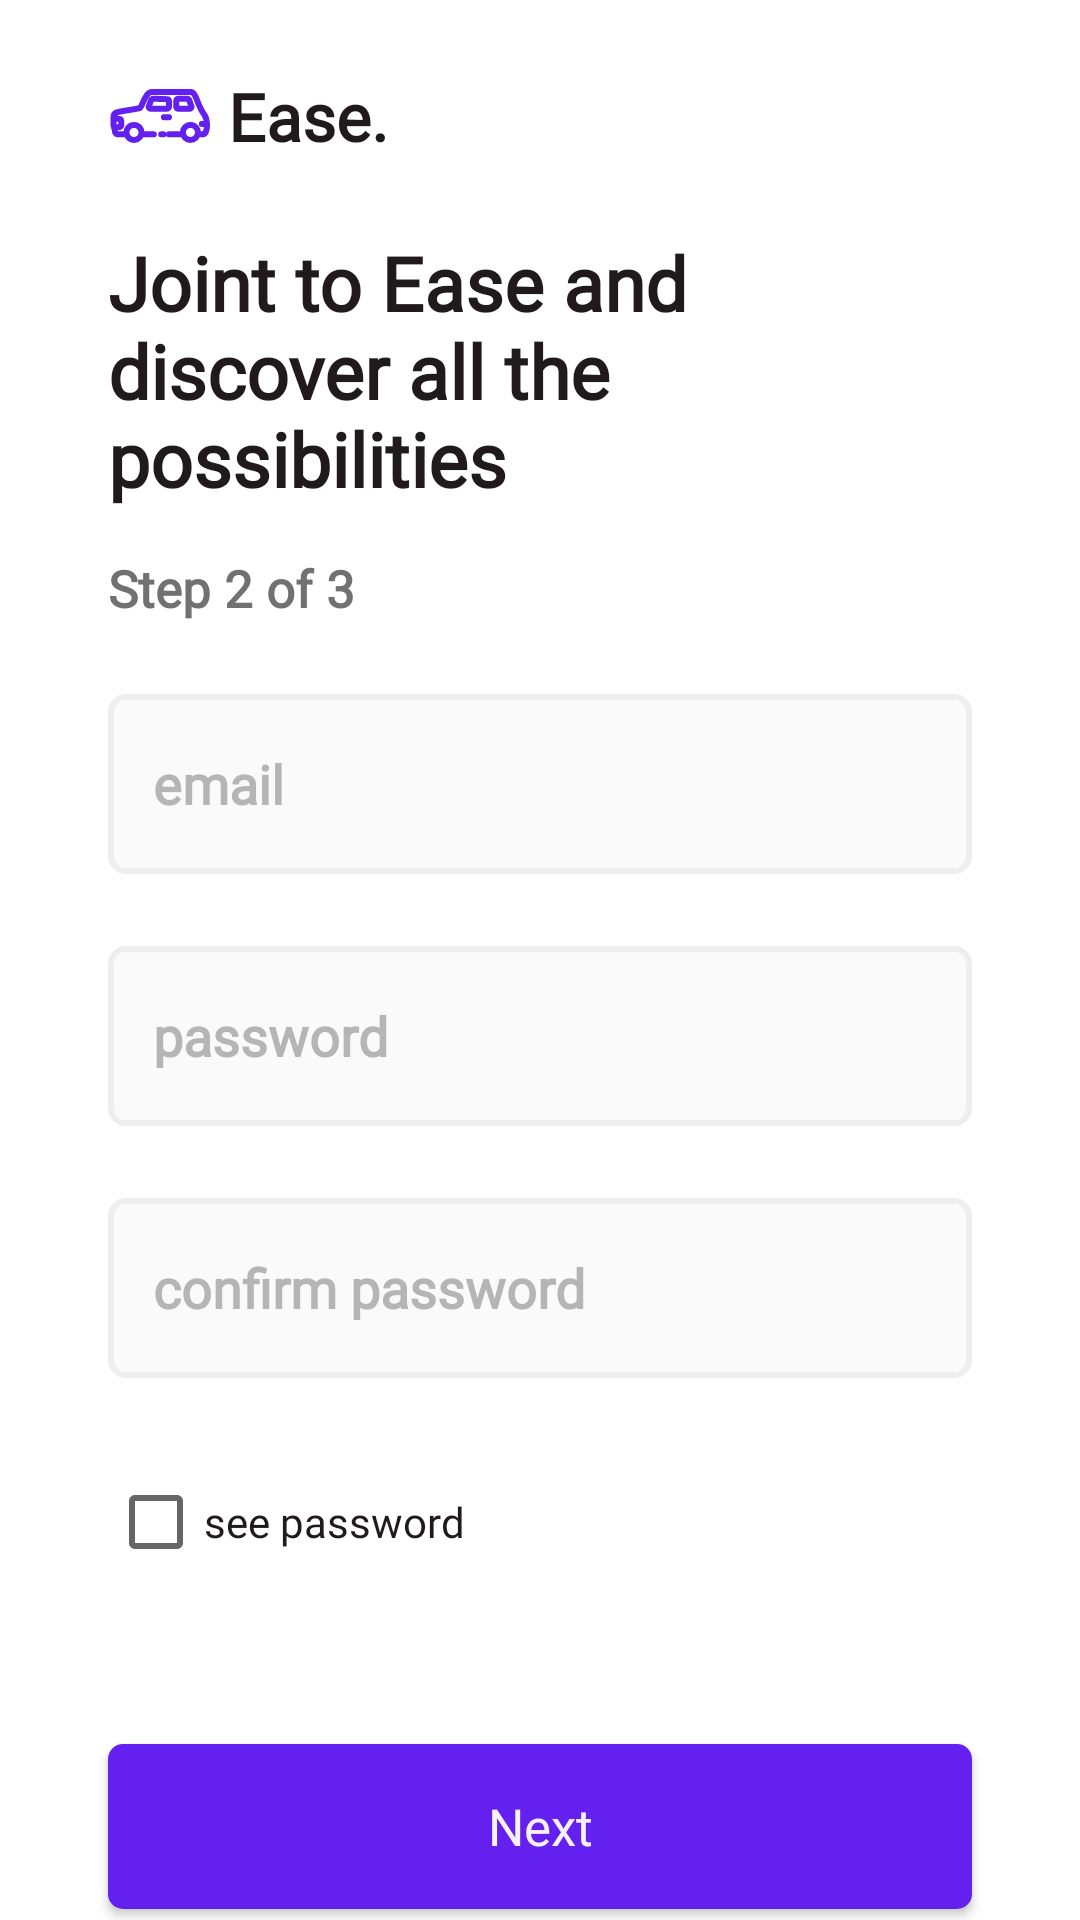

Write the Android layout XML for this screen, with the resource values it uses.
<!-- AndroidManifest.xml: application theme Theme.Ease -->
<!-- res/layout/fragment_register_2.xml -->
<?xml version="1.0" encoding="utf-8"?>
<FrameLayout xmlns:android="http://schemas.android.com/apk/res/android"
    xmlns:app="http://schemas.android.com/apk/res-auto"
    android:layout_width="match_parent"
    android:layout_height="match_parent">

    <ImageView
        android:layout_width="match_parent"
        android:layout_height="match_parent"
        android:src="@drawable/blury_background"
        android:scaleType="centerCrop"
        />

    <androidx.constraintlayout.widget.ConstraintLayout
        android:layout_width="match_parent"
        android:layout_height="match_parent">
        <TextView
            android:id="@+id/tvAppName"
            android:layout_width="wrap_content"
            android:layout_height="wrap_content"
            android:layout_marginTop="24dp"
            app:layout_constraintStart_toStartOf="@id/guidelineLoginLeft"
            app:layout_constraintTop_toTopOf="parent"
            app:drawableStartCompat="@drawable/ic_ease_logo"
            android:drawablePadding="6dp"
            style="@style/h3"
            android:text="@string/app_name"
            android:textStyle="bold"
            />

        <TextView
            android:id="@+id/tvLetsLogin"
            android:layout_width="0dp"
            android:layout_height="wrap_content"
            style="@style/h3"
            android:layout_marginTop="24dp"
            app:layout_constraintTop_toBottomOf="@id/tvAppName"
            app:layout_constraintStart_toStartOf="@id/guidelineLoginLeft"
            app:layout_constraintEnd_toEndOf="@id/guidelineLoginRight"
            android:text="@string/join_ease"
            android:textStyle="bold"
            android:textSize="25sp"
            />

        <TextView
            android:id="@+id/tvLittleWelcome"
            android:layout_width="wrap_content"
            android:layout_height="wrap_content"
            style="@style/h2"
            app:layout_constraintStart_toStartOf="@id/guidelineLoginLeft"
            app:layout_constraintTop_toBottomOf="@id/tvLetsLogin"
            android:layout_marginTop="15dp"
            android:text="@string/step2of3"
            android:textStyle="bold"
            />

        <EditText
            android:id="@+id/etEmail"
            android:layout_width="0dp"
            android:layout_height="@dimen/editTextHeight"
            android:layout_marginTop="24dp"
            app:layout_constraintStart_toStartOf="@id/guidelineLoginLeft"
            app:layout_constraintEnd_toEndOf="@id/guidelineLoginRight"
            app:layout_constraintTop_toBottomOf="@id/tvLittleWelcome"
            style="@style/editText"
            android:hint="@string/email"
            />

        <EditText
            android:id="@+id/etPasswordRegister"
            android:layout_width="0dp"
            android:layout_height="@dimen/editTextHeight"
            android:layout_marginTop="24dp"
            app:layout_constraintStart_toStartOf="@id/guidelineLoginLeft"
            app:layout_constraintEnd_toEndOf="@id/guidelineLoginRight"
            app:layout_constraintTop_toBottomOf="@id/etEmail"
            style="@style/editText"
            android:hint="@string/password"
            android:inputType="textPassword"
            />

        <EditText
            android:id="@+id/etConfirmPasswordRegister"
            android:layout_width="0dp"
            android:layout_height="@dimen/editTextHeight"
            android:layout_marginTop="24dp"
            app:layout_constraintStart_toStartOf="@id/guidelineLoginLeft"
            app:layout_constraintEnd_toEndOf="@id/guidelineLoginRight"
            app:layout_constraintTop_toBottomOf="@id/etPasswordRegister"
            style="@style/editText"
            android:hint="@string/confirm_password"
            android:inputType="textPassword"
            />
        <CheckBox
            android:id="@+id/cbSeePassword"
            android:layout_width="wrap_content"
            android:layout_height="wrap_content"
            android:layout_marginTop="24dp"
            app:layout_constraintTop_toBottomOf="@+id/etConfirmPasswordRegister"
            app:layout_constraintStart_toStartOf="@+id/guidelineLoginLeft"
            android:fontFamily="@font/poppins_light"
            android:textColor="@color/raisin_black"
            android:text="@string/see_password"
            />

        <androidx.appcompat.widget.AppCompatButton
            android:id="@+id/btnNext"
            android:layout_width="0dp"
            android:layout_height="@dimen/medium_button_height"
            style="@style/purpleButtonStyle"
            android:layout_marginTop="50dp"
            app:layout_constraintTop_toBottomOf="@id/cbSeePassword"
            app:layout_constraintStart_toStartOf="@id/guidelineLoginLeft"
            app:layout_constraintEnd_toEndOf="@id/guidelineLoginRight"
            android:text="@string/next" />

        <androidx.appcompat.widget.AppCompatButton
            android:id="@+id/btnPrevious"
            android:layout_width="0dp"
            android:layout_height="@dimen/medium_button_height"
            style="@style/secondaryButtonStyle"
            android:layout_marginTop="24dp"
            app:layout_constraintTop_toBottomOf="@id/btnNext"
            app:layout_constraintStart_toStartOf="@id/guidelineLoginLeft"
            app:layout_constraintEnd_toEndOf="@id/guidelineLoginRight"
            android:text="@string/back" />

        <androidx.constraintlayout.widget.Guideline
            android:id="@+id/guidelineLoginLeft"
            android:layout_width="wrap_content"
            android:layout_height="wrap_content"
            android:orientation="vertical"
            app:layout_constraintGuide_percent="0.1" />

        <androidx.constraintlayout.widget.Guideline
            android:id="@+id/guidelineLoginRight"
            android:layout_width="wrap_content"
            android:layout_height="wrap_content"
            android:orientation="vertical"
            app:layout_constraintGuide_percent="0.9" />
    </androidx.constraintlayout.widget.ConstraintLayout>

</FrameLayout>
<!-- resources referenced by this layout -->
<resources>
  <color name="raisin_black">#211a1d</color>
  <dimen name="editTextHeight">60dp</dimen>
  <dimen name="medium_button_height">55dp</dimen>
  <string name="app_name">Ease.</string>
  <string name="back">Back</string>
  <string name="confirm_password">confirm password</string>
  <string name="email">email</string>
  <string name="join_ease">Joint to Ease and discover all the possibilities</string>
  <string name="next">Next</string>
  <string name="password">password</string>
  <string name="see_password">see password</string>
  <string name="step2of3">Step 2 of 3</string>
  <style name="editText">
          <item name="android:background">@drawable/white_background</item>
          <item name="singleLine">true</item>
          <item name="android:paddingLeft">15dp</item>
          <item name="android:textStyle">bold</item>
          <item name="android:textColorHint">@color/wolfram</item>
          <item name="android:fontFamily">@font/poppins_light</item>
      </style>
  <style name="h2">
          <item name="android:fontFamily">@font/poppins_light</item>
          <item name="android:textColor">@color/heavy_charcoal</item>
          <item name="android:textSize">@dimen/h2TextSize</item>
      </style>
  <style name="h3">
          <item name="android:fontFamily">@font/poppins_light</item>
          <item name="android:textColor">@color/raisin_black</item>
          <item name="android:textSize">@dimen/h3TextSize</item>
      </style>
  <style name="purpleButtonStyle">
          <item name="android:background">@drawable/blue_background</item>
          <item name="android:fontFamily">@font/poppins_thin</item>
          <item name="android:textColor">@color/magnolia</item>
          <item name="android:textSize">@dimen/h2TextSize</item>
          <item name="android:textAllCaps">false</item>
      </style>
  <style name="secondaryButtonStyle">
          <item name="android:background">@drawable/secondary_background</item>
          <item name="android:fontFamily">@font/poppins_thin</item>
          <item name="android:textColor">@color/magnolia</item>
          <item name="android:textSize">@dimen/h2TextSize</item>
          <item name="android:textAllCaps">false</item>
      </style>
  <style name="Theme.Ease" parent="Base.Theme.Ease" />
  <!-- drawable white_background (drawable) -->
  <?xml version="1.0" encoding="utf-8"?>
  <shape android:shape="rectangle" xmlns:android="http://schemas.android.com/apk/res/android">
      <solid android:color="@color/white"/>
      <corners android:radius="@dimen/buttonCorners"/>
      <stroke
          android:width="2dp"
          android:color="@color/jupiter"
          />
  </shape>
  <color name="wolfram">#B5B5B5</color>
  <color name="heavy_charcoal">#717171</color>
  <dimen name="h2TextSize">17sp</dimen>
  <dimen name="h3TextSize">22sp</dimen>
  <!-- drawable blue_background (drawable) -->
  <shape android:shape="rectangle" xmlns:android="http://schemas.android.com/apk/res/android">
  <solid android:color="@color/electric_indigo"/>
      <corners android:radius="@dimen/buttonCorners"/>
  </shape>
  <color name="magnolia">#f8f0fb</color>
  <!-- drawable secondary_background (drawable) -->
  <shape android:shape="rectangle" xmlns:android="http://schemas.android.com/apk/res/android">
      <solid android:color="@color/medium_slate_blue"/>
      <corners android:radius="@dimen/buttonCorners"/>
  </shape>
  <style name="Base.Theme.Ease" parent="Theme.MaterialComponents.Light.NoActionBar">
          
          
  
  
      </style>
  <color name="white">#FAFAFA</color>
  <dimen name="buttonCorners">5dp</dimen>
  <color name="jupiter">#EEEEEE</color>
  <color name="electric_indigo">#6320ee</color>
  <color name="medium_slate_blue">#8075ff</color>
</resources>
